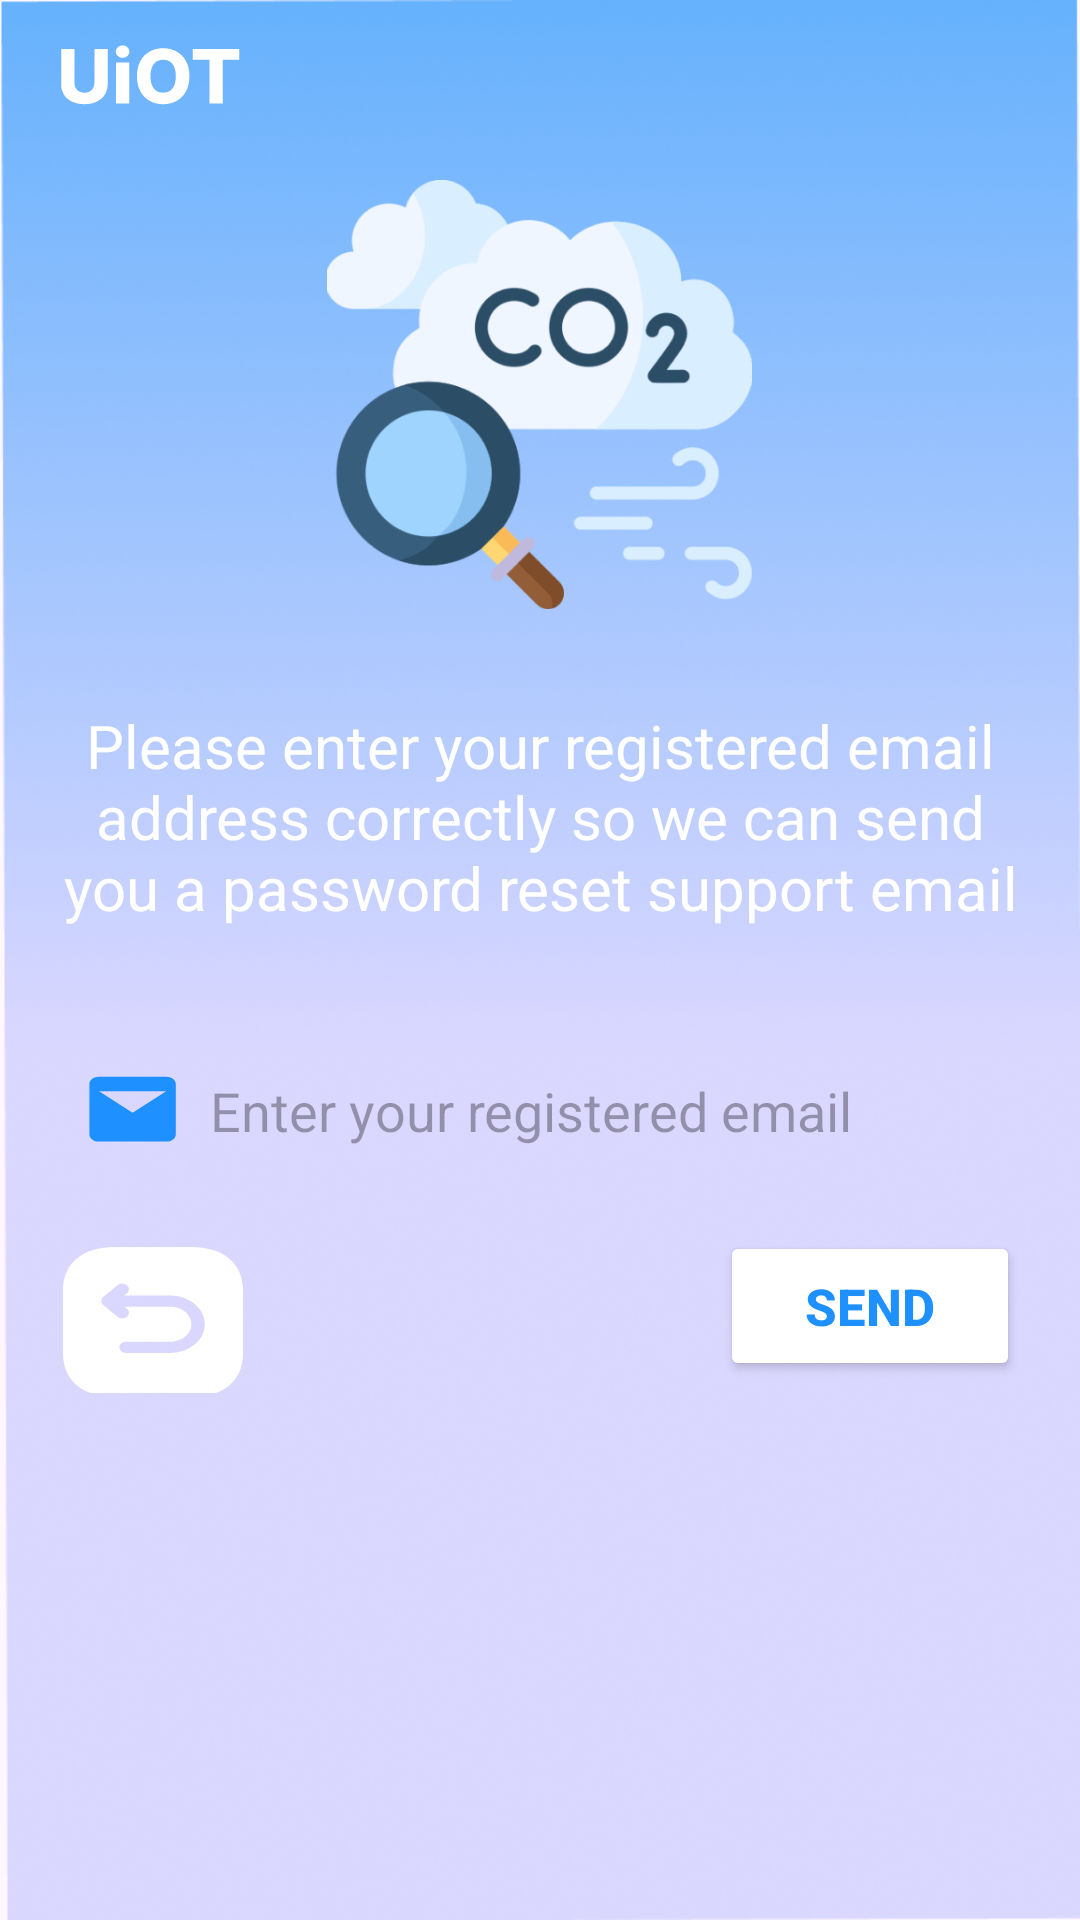

Here is an Android app screen rendered from its layout file. Give the layout XML and the strings, colors and styles it references.
<!-- AndroidManifest.xml: application theme Theme.IndoorAirQualityMonitoring -->
<!-- res/layout/activity_reset_password.xml -->
<?xml version="1.0" encoding="utf-8"?>
<LinearLayout xmlns:android="http://schemas.android.com/apk/res/android"
    xmlns:app="http://schemas.android.com/apk/res-auto"
    xmlns:tools="http://schemas.android.com/tools"
    android:layout_width="match_parent"
    android:layout_height="match_parent"
    android:background="@drawable/background_register"
    android:orientation="vertical"
    tools:context=".ResetPasswordActivity">


    <LinearLayout
        android:layout_width="match_parent"
        android:layout_height="wrap_content"
        android:orientation="horizontal">

        <ImageView
            android:id="@+id/uiot"
            android:layout_width="60dp"
            android:layout_height="50dp"
            android:layout_marginStart="20dp"
            android:layout_marginEnd="30dp"
            android:src="@drawable/ic_uiot" />

        <Space
            android:layout_width="0dp"
            android:layout_height="0dp"
            android:layout_weight="1" />

        <ImageView
            android:id="@+id/ic_language"
            android:layout_width="30dp"
            android:layout_height="30dp"
            android:layout_marginTop="10dp"
            android:layout_marginEnd="20dp"
            android:src="@drawable/ic_covn" />
    </LinearLayout>

    <ImageView
        android:id="@+id/imageView2"
        android:layout_width="287dp"
        android:layout_height="143dp"
        android:layout_gravity="center"
        android:layout_marginStart="50dp"
        android:layout_marginTop="10dp"
        android:layout_marginEnd="50dp"
        android:layout_marginBottom="16dp"
        android:src="@drawable/ic_main" />

    <TextView
        android:layout_width="wrap_content"
        android:layout_height="wrap_content"
        android:layout_marginBottom="10dp"
        android:gravity="center_horizontal"
        android:padding="16dp"
        android:text="@string/messageResetPassword"
        android:textColor="@android:color/white"
        android:textSize="20dp" />

    <EditText
        android:id="@+id/email"
        android:layout_width="match_parent"
        android:layout_height="50dp"
        android:layout_marginStart="20dp"
        android:layout_marginTop="10dp"
        android:layout_marginEnd="20dp"
        android:layout_marginBottom="10dp"
        android:background="@drawable/custom_editext"
        android:drawableLeft="@drawable/ic_email"
        android:drawablePadding="5dp"
        android:hint="@string/enterRegisteredEmail"
        android:inputType="textEmailAddress"
        android:paddingLeft="5dp" />


    <LinearLayout
        android:layout_width="match_parent"
        android:layout_height="wrap_content"
        android:orientation="horizontal">

        <Button
            android:id="@+id/back"
            android:layout_width="60dp"
            android:layout_height="50dp"
            android:layout_alignParentStart="true"
            android:layout_alignParentTop="true"
            android:layout_marginStart="21dp"
            android:layout_marginTop="9dp"
            android:layout_marginEnd="100dp"
            android:background="@drawable/icon_backsquare"
            android:backgroundTint="#FFFFFF"
            android:contentDescription="Back Button"
            android:textColor="@color/blue"
            app:rippleColor="#ECE5E5" />

        <Space
            android:layout_width="0dp"
            android:layout_height="0dp"
            android:layout_weight="1" />
        <Button
            android:id="@+id/reset_password"
            android:layout_width="100dp"
            android:layout_height="50dp"
            android:layout_marginStart="20dp"
            android:layout_marginTop="5dp"
            android:layout_marginEnd="20dp"
            android:layout_toEndOf="@id/back"
            android:backgroundTint="#ffffff"
            android:text="@string/send"
            android:textColor="@color/blue"
            android:textSize="17dp"
            android:textStyle="bold" />
    </LinearLayout>
</LinearLayout>
<!-- resources referenced by this layout -->
<resources>
  <color name="blue">#1E90FF</color>
  <!-- drawable ic_email (drawable) -->
  <vector xmlns:android="http://schemas.android.com/apk/res/android"
      android:width="40dp"
      android:height="30dp"
      android:viewportWidth="25"
      android:viewportHeight="25">
      <path
          android:fillColor="#1E90FF"
          android:pathData="M19,3H5C3.89,3 3,3.89 3,5v14c0,1.1 0.89,2 2,2h14c1.1,0 2,-0.9 2,-2V5C21,3.9 20.1,3 19,3zM19,7L12,13L5,7h14z" />
  </vector>
  <!-- drawable ic_uiot (drawable) -->
  <vector xmlns:android="http://schemas.android.com/apk/res/android"
      android:width="119dp"
      android:height="40dp"
      android:viewportWidth="119"
      android:viewportHeight="40">
    <path
        android:pathData="M22.75,2.64H31.52V26.09C31.52,28.8 30.88,31.16 29.59,33.18C28.3,35.18 26.5,36.73 24.19,37.83C21.88,38.92 19.2,39.46 16.15,39.46C13.06,39.46 10.36,38.92 8.05,37.83C5.74,36.73 3.95,35.18 2.67,33.18C1.39,31.16 0.75,28.8 0.75,26.09V2.64H9.54V25.33C9.54,26.58 9.81,27.7 10.36,28.68C10.91,29.67 11.69,30.44 12.68,30.99C13.68,31.55 14.83,31.83 16.15,31.83C17.46,31.83 18.61,31.55 19.59,30.99C20.59,30.44 21.36,29.67 21.92,28.68C22.47,27.7 22.75,26.58 22.75,25.33V2.64ZM37.03,39V11.73H45.71V39H37.03ZM41.38,8.55C40.16,8.55 39.11,8.15 38.24,7.34C37.36,6.52 36.92,5.54 36.92,4.39C36.92,3.26 37.36,2.29 38.24,1.48C39.11,0.67 40.16,0.26 41.38,0.26C42.61,0.26 43.66,0.67 44.52,1.48C45.4,2.29 45.84,3.26 45.84,4.39C45.84,5.54 45.4,6.52 44.52,7.34C43.66,8.15 42.61,8.55 41.38,8.55ZM85.56,20.82C85.56,24.82 84.79,28.21 83.25,30.99C81.72,33.77 79.63,35.89 77,37.33C74.39,38.78 71.45,39.5 68.2,39.5C64.93,39.5 61.99,38.77 59.37,37.31C56.76,35.86 54.68,33.74 53.14,30.97C51.61,28.19 50.85,24.81 50.85,20.82C50.85,16.82 51.61,13.43 53.14,10.64C54.68,7.86 56.76,5.75 59.37,4.31C61.99,2.86 64.93,2.14 68.2,2.14C71.45,2.14 74.39,2.86 77,4.31C79.63,5.75 81.72,7.86 83.25,10.64C84.79,13.43 85.56,16.82 85.56,20.82ZM76.58,20.82C76.58,18.45 76.24,16.45 75.57,14.82C74.9,13.18 73.94,11.95 72.69,11.11C71.45,10.27 69.95,9.85 68.2,9.85C66.46,9.85 64.96,10.27 63.7,11.11C62.45,11.95 61.49,13.18 60.81,14.82C60.15,16.45 59.82,18.45 59.82,20.82C59.82,23.19 60.15,25.19 60.81,26.82C61.49,28.45 62.45,29.69 63.7,30.53C64.96,31.37 66.46,31.79 68.2,31.79C69.95,31.79 71.45,31.37 72.69,30.53C73.94,29.69 74.9,28.45 75.57,26.82C76.24,25.19 76.58,23.19 76.58,20.82ZM87.84,9.77V2.64H118.58V9.77H107.55V39H98.89V9.77H87.84Z"
        android:fillColor="#ffffff"/>
  </vector>
  <!-- drawable icon_backsquare (drawable) -->
  <vector xmlns:android="http://schemas.android.com/apk/res/android"
      android:width="108dp"
      android:height="94dp"
      android:viewportWidth="108"
      android:viewportHeight="94">
    <path
        android:pathData="M76.66,0H31.39C11.72,0 0,10.2 0,27.31V66.65C0,83.8 11.72,94 31.39,94H76.61C96.28,94 108,83.8 108,66.69V27.31C108.05,10.2 96.33,0 76.66,0ZM64.4,66.41H37.82C35.6,66.41 33.77,64.81 33.77,62.89C33.77,60.96 35.6,59.36 37.82,59.36H64.4C71.32,59.36 76.99,54.47 76.99,48.41C76.99,42.35 71.37,37.46 64.4,37.46H37.01L38.41,38.68C39.98,40.09 39.98,42.3 38.36,43.71C37.55,44.42 36.52,44.74 35.5,44.74C34.47,44.74 33.44,44.42 32.63,43.71L24.15,36.28C22.58,34.92 22.58,32.67 24.15,31.3L32.63,23.92C34.2,22.56 36.79,22.56 38.36,23.92C39.93,25.29 39.93,27.54 38.36,28.91L36.58,30.46H64.4C75.8,30.46 85.09,38.54 85.09,48.46C85.09,58.37 75.8,66.41 64.4,66.41Z"
        android:fillColor="#1E90FF"/>
  </vector>
  <string name="enterRegisteredEmail">Enter your registered email</string>
  <string name="messageResetPassword">Please enter your registered email address correctly so we can send you a password reset support email</string>
  <string name="send">SEND</string>
  <style name="Theme.IndoorAirQualityMonitoring" parent="Base.Theme.IndoorAirQualityMonitoring" />
  <style name="Base.Theme.IndoorAirQualityMonitoring" parent="Theme.Material3.DayNight.NoActionBar">
          
          
          <item name="colorPrimary">@color/blue</item>
          <item name="colorSecondaryVariant">@color/blue</item>
      </style>
</resources>
